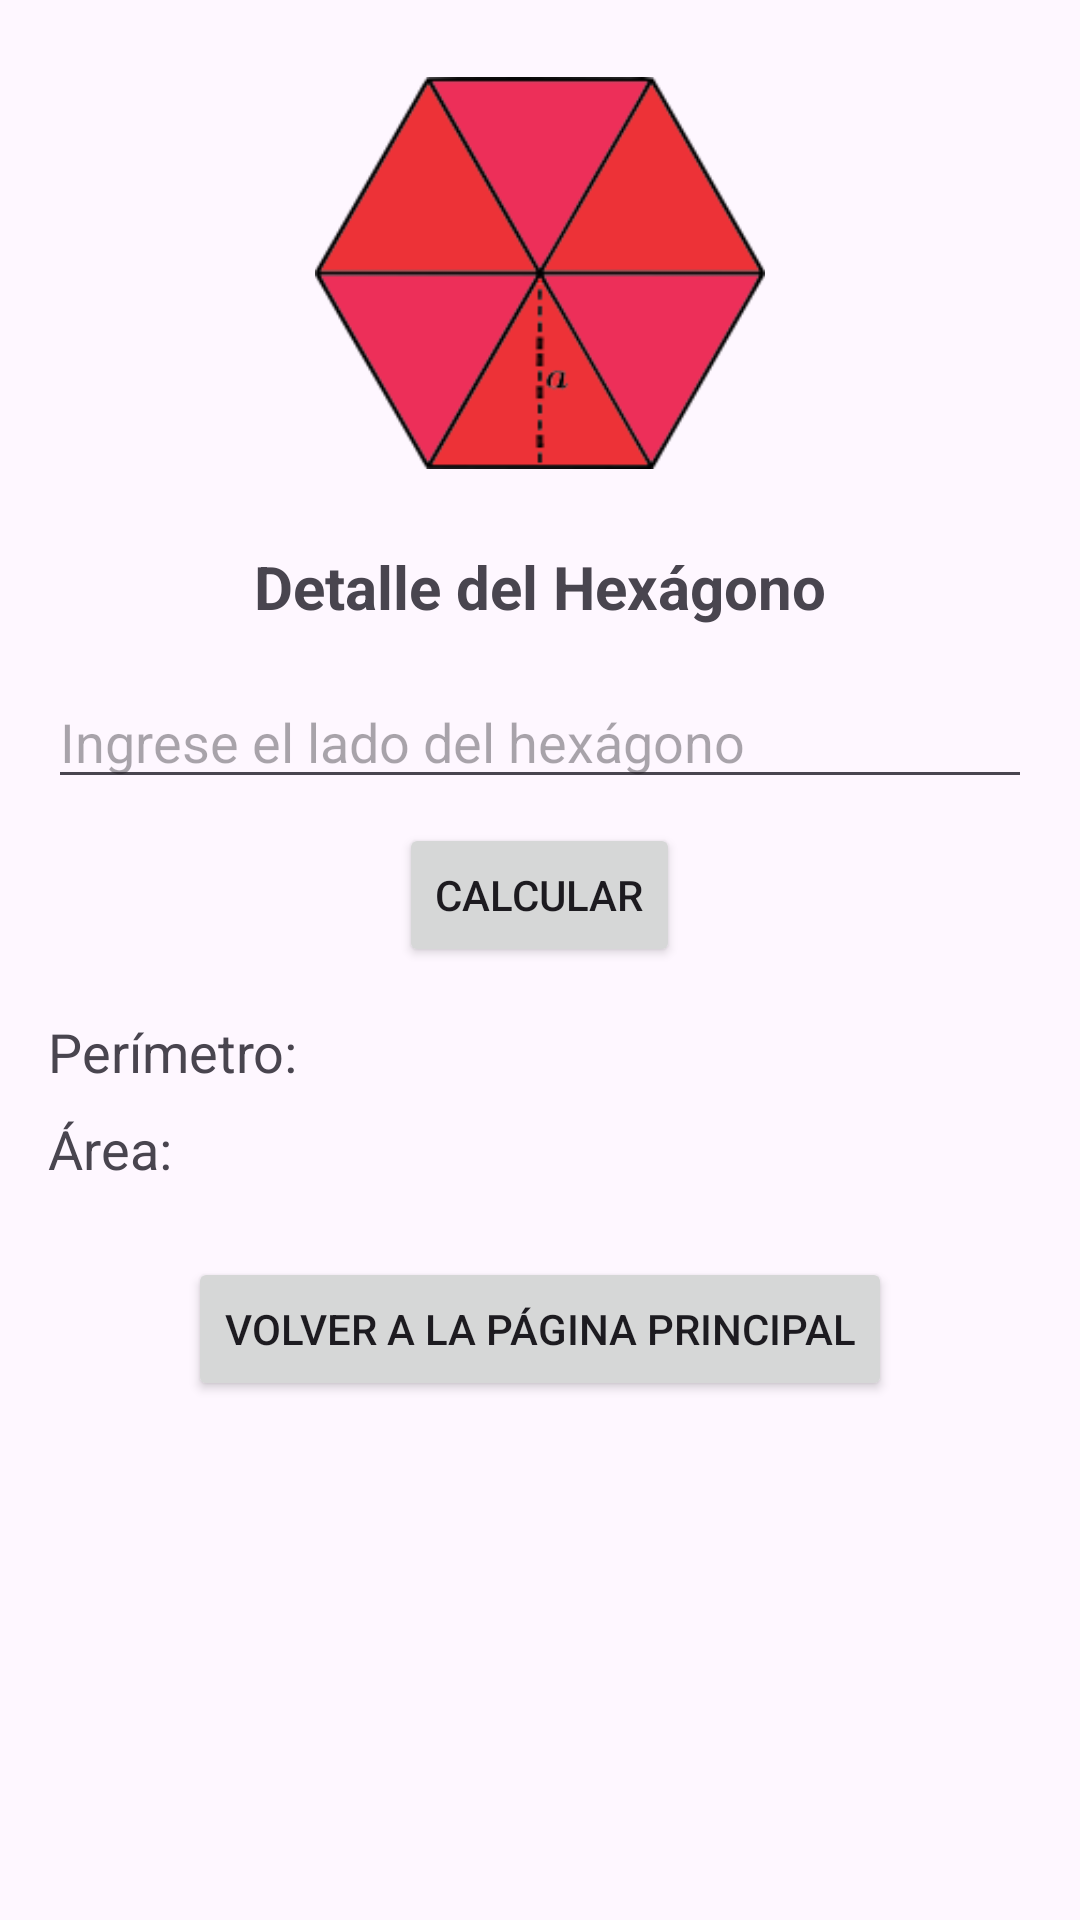

This screen was rendered from an Android layout file. Write that file and the resources it references.
<!-- AndroidManifest.xml: application theme Theme.Act_9_DMI_ListViewP_Angel -->
<!-- res/layout/activity_detalle_hexagono.xml -->
<LinearLayout
    xmlns:android="http://schemas.android.com/apk/res/android"
    android:layout_width="match_parent"
    android:layout_height="match_parent"
    android:orientation="vertical"
    android:padding="16dp">

    <ImageView
        android:id="@+id/imageViewFigura"
        android:layout_width="150dp"
        android:layout_height="150dp"
        android:src="@drawable/hexagono"
        android:layout_gravity="center_horizontal"
        android:layout_marginBottom="16dp" />

    <TextView
        android:id="@+id/textViewTitulo"
        android:layout_width="wrap_content"
        android:layout_height="wrap_content"
        android:text="Detalle del Hexágono"
        android:textSize="20sp"
        android:textStyle="bold"
        android:layout_gravity="center_horizontal"
        android:layout_marginBottom="16dp" />

    <EditText
        android:id="@+id/editTextLadoHexagono"
        android:layout_width="match_parent"
        android:layout_height="wrap_content"
        android:hint="Ingrese el lado del hexágono"
        android:inputType="numberDecimal"
        android:layout_marginBottom="8dp" />

    <Button
        android:id="@+id/btnCalcular"
        android:layout_width="wrap_content"
        android:layout_height="wrap_content"
        android:text="Calcular"
        android:layout_gravity="center"
        android:layout_marginBottom="16dp" />

    <TextView
        android:id="@+id/textViewPerimetro"
        android:layout_width="wrap_content"
        android:layout_height="wrap_content"
        android:text="Perímetro: "
        android:textSize="18sp"
        android:layout_marginBottom="8dp" />

    <TextView
        android:id="@+id/textViewArea"
        android:layout_width="wrap_content"
        android:layout_height="wrap_content"
        android:text="Área: "
        android:textSize="18sp"
        android:layout_marginBottom="8dp" />

    <Button
        android:id="@+id/btnVolver"
        android:layout_width="wrap_content"
        android:layout_height="wrap_content"
        android:text="Volver a la Página Principal"
        android:layout_gravity="center_horizontal|bottom"
        android:layout_marginTop="16dp"/>


</LinearLayout>
<!-- resources referenced by this layout -->
<resources>
  <!-- drawable hexagono: png bitmap (drawable, 17524 bytes) -->
  <style name="Theme.Act_9_DMI_ListViewP_Angel" parent="Base.Theme.Act_9_DMI_ListViewP_Angel" />
  <style name="Base.Theme.Act_9_DMI_ListViewP_Angel" parent="Theme.Material3.DayNight.NoActionBar">
          
          
      </style>
</resources>
